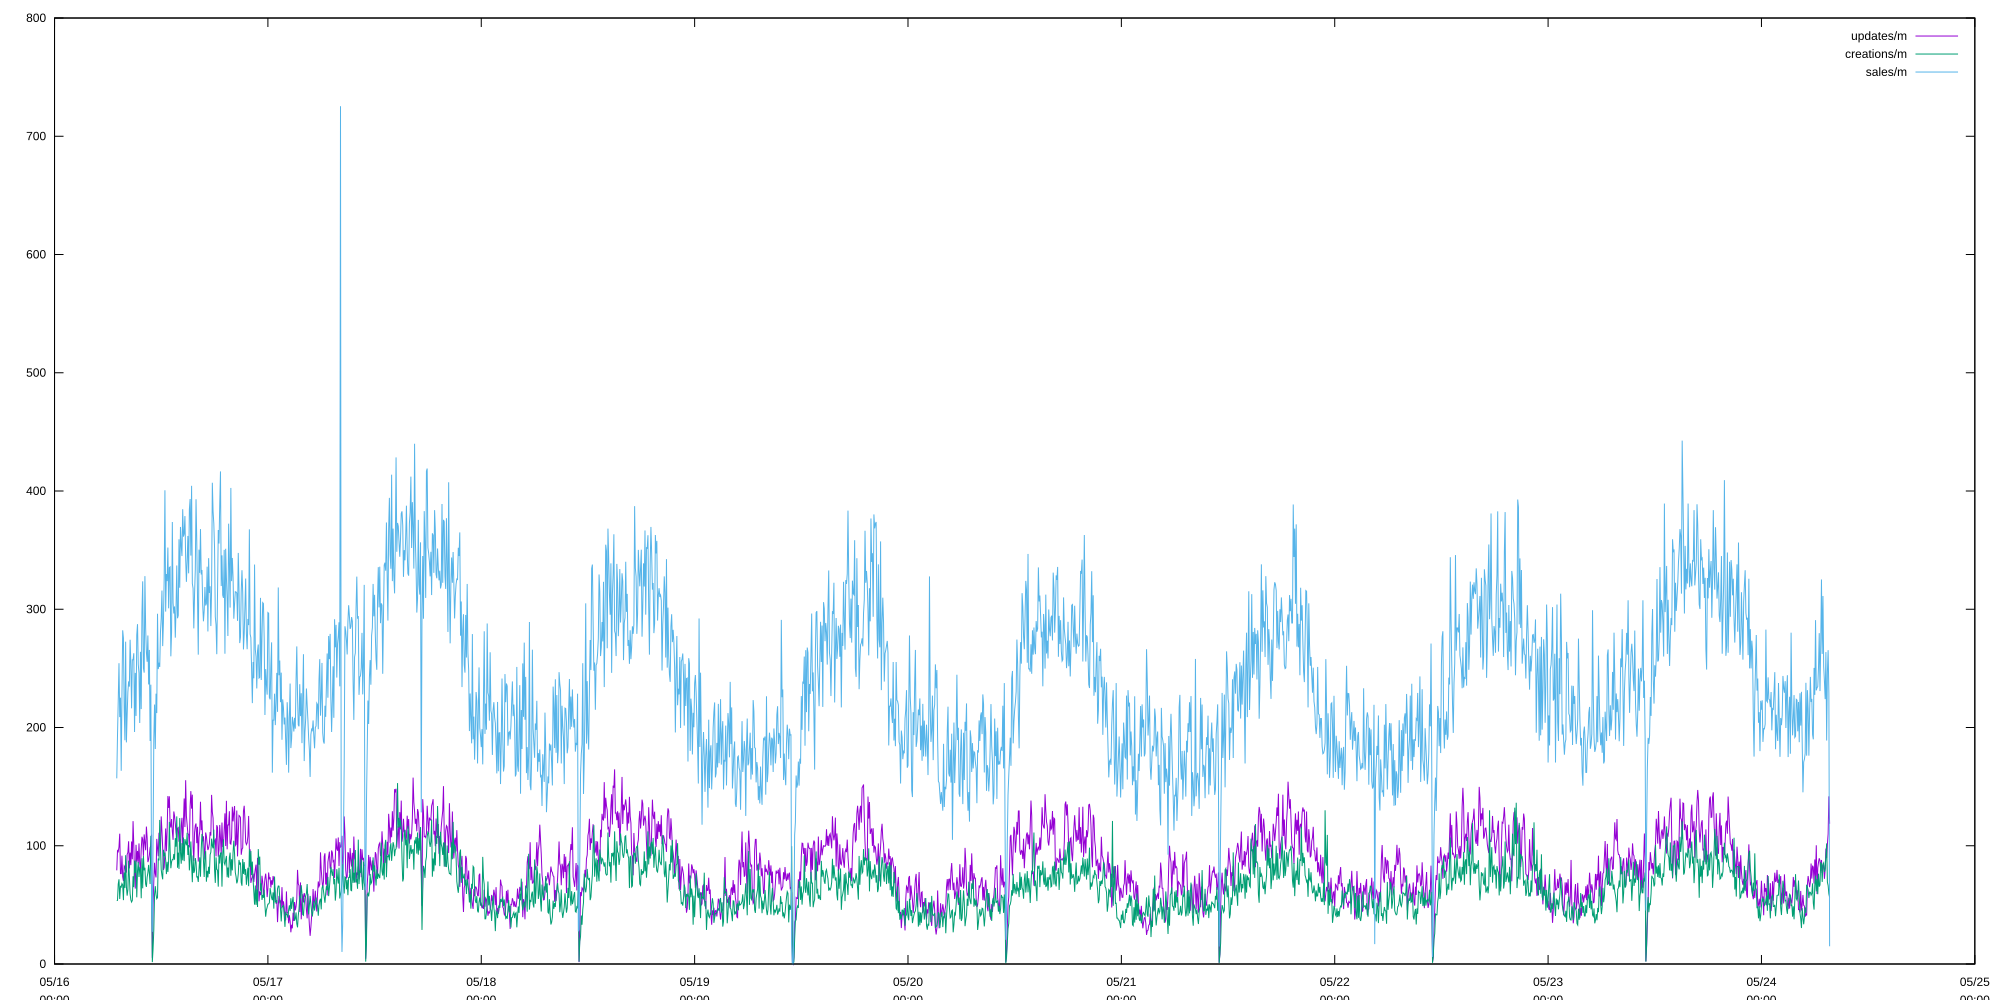

The data file committed next to this chart (first rows):
period start, updates/m, creations/m, sales/m, deletions/m
2026-05-16 07:00:00+00, 79.2, 53.6, 157, 100.2
2026-05-16 07:05:00+00, 95.8, 53.8, 193.4, 46.4
2026-05-16 07:10:00+00, 95, 67.6, 223, 54.2
2026-05-16 07:15:00+00, 99, 71.6, 254.4, 57.4
2026-05-16 07:20:00+00, 110.2, 55, 208.8, 58.8
2026-05-16 07:25:00+00, 76.4, 65.6, 225.2, 51.2
2026-05-16 07:30:00+00, 76.4, 65, 163.4, 58.6
2026-05-16 07:35:00+00, 91.6, 68, 227.8, 57.8
2026-05-16 07:40:00+00, 73.8, 66.8, 282.2, 108.2
2026-05-16 07:45:00+00, 70.2, 54, 275.6, 64.2
2026-05-16 07:50:00+00, 83, 77.4, 217, 73.2
2026-05-16 07:55:00+00, 82, 64.2, 189.2, 52.6
2026-05-16 08:00:00+00, 77.2, 92, 272.6, 51.2
2026-05-16 08:05:00+00, 77.8, 65.6, 187.4, 57.8
2026-05-16 08:10:00+00, 92.6, 57.8, 210, 56.8
2026-05-16 08:15:00+00, 94.4, 62.8, 230, 47.4
2026-05-16 08:20:00+00, 103.8, 87.4, 239, 53.2
2026-05-16 08:25:00+00, 80.8, 74, 234.6, 52.4
2026-05-16 08:30:00+00, 94.2, 59.4, 274.2, 71.2
2026-05-16 08:35:00+00, 83.6, 54.2, 253.2, 65
2026-05-16 08:40:00+00, 103.6, 52.4, 216.2, 58.4
2026-05-16 08:45:00+00, 88.6, 53.8, 257.2, 55.4
2026-05-16 08:50:00+00, 120.8, 74.2, 257.2, 87.6
2026-05-16 08:55:00+00, 100.6, 65, 262.8, 63.4
2026-05-16 09:00:00+00, 75.8, 87.4, 196.2, 69.2
2026-05-16 09:05:00+00, 63.8, 77, 246.2, 71.8
2026-05-16 09:10:00+00, 100.8, 87.6, 209.8, 72
2026-05-16 09:15:00+00, 86.6, 56.4, 278.2, 64.6
2026-05-16 09:20:00+00, 95.6, 78.6, 287.4, 83.4
2026-05-16 09:25:00+00, 85.2, 86.2, 253.4, 71.2
2026-05-16 09:30:00+00, 102, 73.6, 246, 71.4
2026-05-16 09:35:00+00, 85.4, 81.2, 203.8, 62.8
2026-05-16 09:40:00+00, 79.2, 80, 264, 84.4
2026-05-16 09:45:00+00, 96.8, 55.6, 215.6, 77
2026-05-16 09:50:00+00, 107.6, 89.4, 296.8, 52.8
2026-05-16 09:55:00+00, 105.4, 64, 323.6, 85.8
2026-05-16 10:00:00+00, 91.4, 91.4, 250.2, 68.4
2026-05-16 10:05:00+00, 109.6, 79.2, 246.4, 72
2026-05-16 10:10:00+00, 102.6, 81.4, 328, 66
2026-05-16 10:15:00+00, 96.2, 67.6, 284, 72.8
2026-05-16 10:20:00+00, 116.2, 65.2, 263.4, 74.2
2026-05-16 10:25:00+00, 106.6, 73.4, 255.6, 68.2
2026-05-16 10:30:00+00, 86.2, 77.2, 277.8, 66.6
2026-05-16 10:35:00+00, 88.2, 83.8, 236.4, 66.4
2026-05-16 10:40:00+00, 92, 76.4, 265.6, 83.6
2026-05-16 10:45:00+00, 98.4, 67.6, 188.6, 69.8
2026-05-16 10:50:00+00, 100, 108.4, 236.2, 61
2026-05-16 10:55:00+00, 109.4, 74.6, 53.2, 61.2
2026-05-16 11:00:00+00, 5.2, 1.6, 27.2, 13
2026-05-16 11:05:00+00, 50.4, 12.8, 102.6, 8.8
2026-05-16 11:10:00+00, 70.2, 28.8, 189.6, 29
2026-05-16 11:15:00+00, 85.6, 58.8, 219.4, 52.2
2026-05-16 11:20:00+00, 76.4, 65.8, 181.8, 65.2
2026-05-16 11:25:00+00, 73.2, 58.6, 228.6, 63.8
2026-05-16 11:30:00+00, 105.8, 55.2, 212.2, 78.8
2026-05-16 11:35:00+00, 98.2, 56.2, 296.2, 60.2
2026-05-16 11:40:00+00, 91.2, 89.2, 249.4, 94.2
2026-05-16 11:45:00+00, 111, 87.6, 254.8, 97.4
2026-05-16 11:50:00+00, 105.4, 121.8, 251.2, 85.6
2026-05-16 11:55:00+00, 97.6, 98.6, 280.8, 109
... 2,253 more rows
